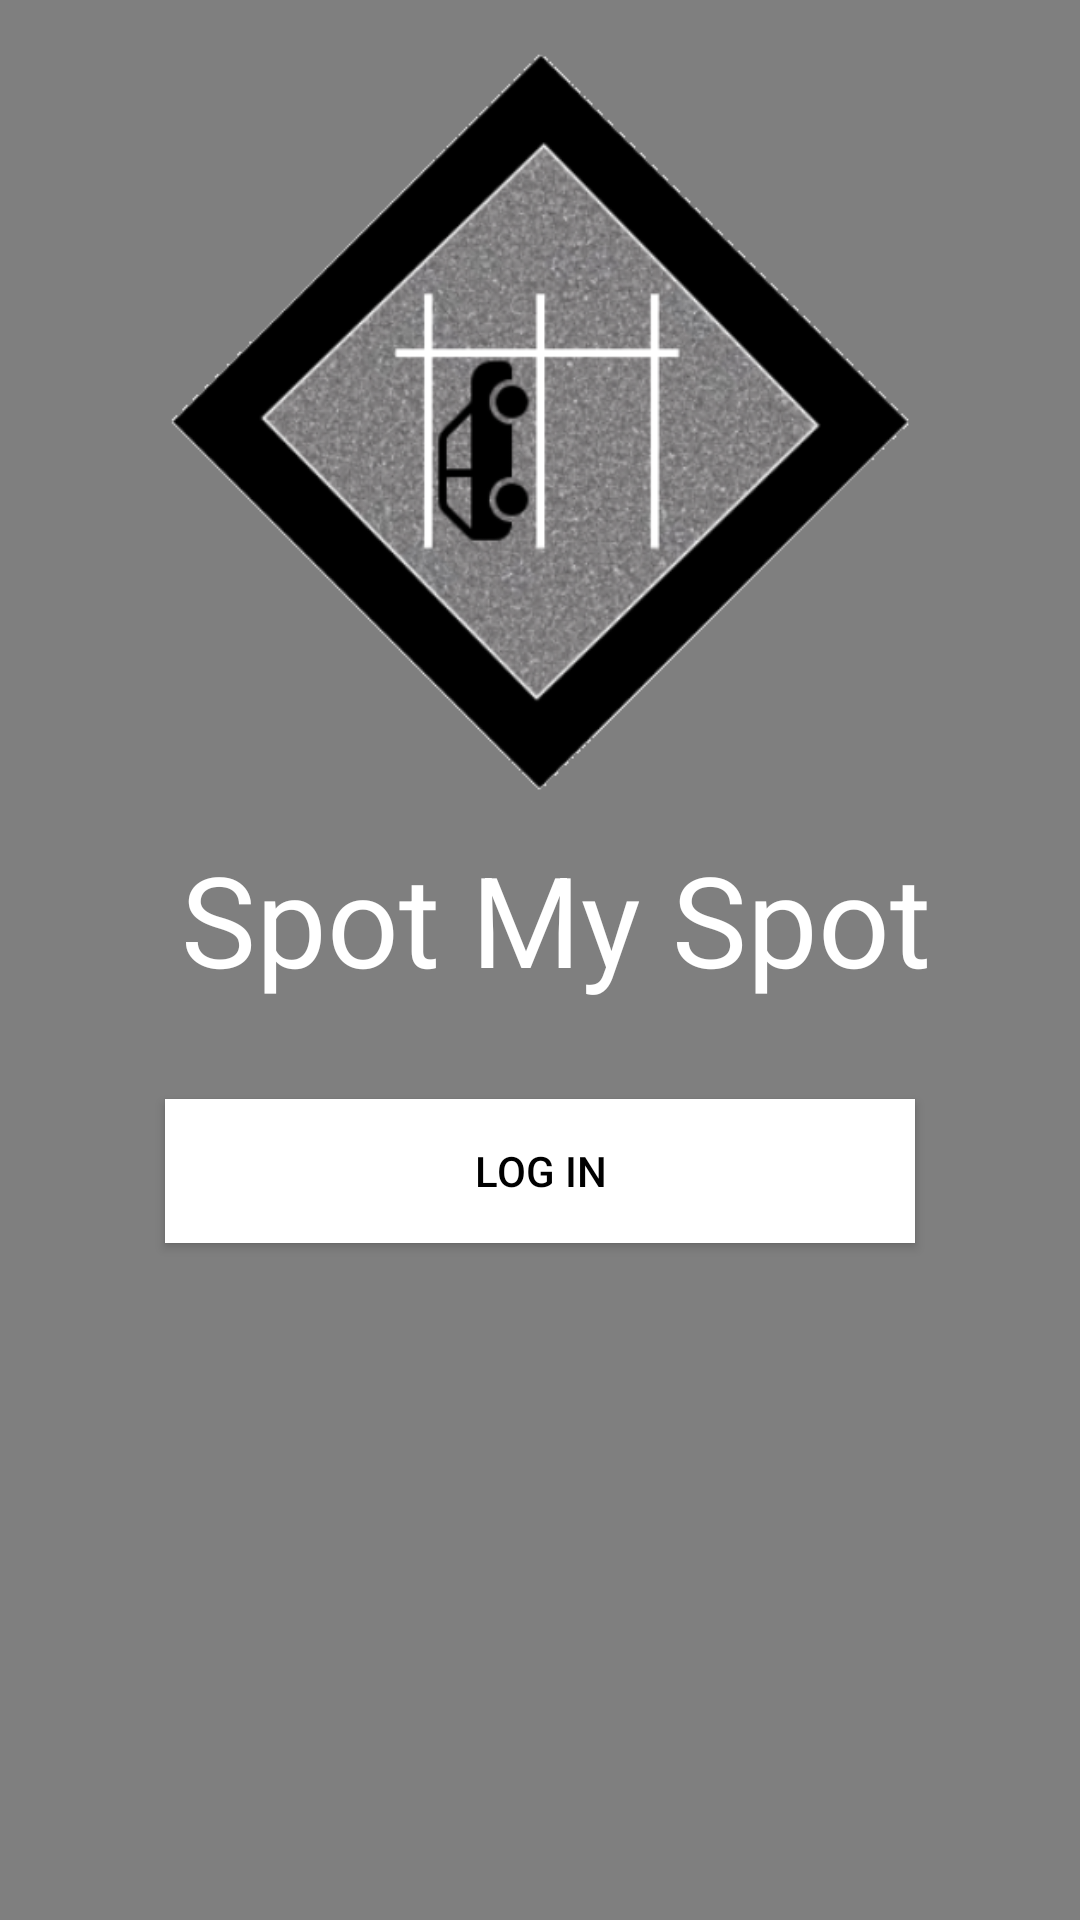

Android layout source for this screen:
<!-- AndroidManifest.xml: application theme AppTheme -->
<!-- res/layout/activity_main.xml -->
<?xml version="1.0" encoding="utf-8"?>
<FrameLayout xmlns:android="http://schemas.android.com/apk/res/android"
    xmlns:tools="http://schemas.android.com/tools"
    android:layout_width="match_parent"
    android:layout_height="match_parent"
    android:background="@drawable/firstframe"
    tools:context="MainActivity">

    <include layout="@layout/video_sign_in"></include>

</FrameLayout>
<!-- res/layout/video_sign_in.xml (included above) -->
<?xml version="1.0" encoding="utf-8"?>
<android.support.constraint.ConstraintLayout
    xmlns:android="http://schemas.android.com/apk/res/android"
    xmlns:app="http://schemas.android.com/apk/res-auto"
    xmlns:tools="http://schemas.android.com/tools"
    android:layout_width="match_parent"
    android:layout_height="match_parent"
    tools:context="MainActivity">


    <VideoView
        android:layout_width="0dp"
        android:layout_height="0dp"
        android:id="@+id/videoView"
        app:layout_constraintBottom_toBottomOf="parent"
        app:layout_constraintHorizontal_bias="0.0"
        app:layout_constraintLeft_toLeftOf="parent"
        app:layout_constraintRight_toRightOf="parent"
        app:layout_constraintTop_toTopOf="parent"
        app:layout_constraintVertical_bias="0.0" />

    <ImageView
        android:layout_width="270dp"
        android:layout_height="270dp"
        android:id="@+id/imageView"
        android:layout_marginBottom="212dp"
        android:layout_marginTop="8dp"
        android:contentDescription="App Logo"
        app:layout_constraintBottom_toBottomOf="@id/videoView"
        app:layout_constraintHorizontal_bias="0.502"
        app:layout_constraintLeft_toLeftOf="parent"
        app:layout_constraintRight_toRightOf="parent"
        app:layout_constraintTop_toTopOf="parent"
        app:layout_constraintVertical_bias="0.0"
        app:srcCompat="@drawable/logo2" />

    <TextView
        android:layout_width="wrap_content"
        android:layout_height="wrap_content"
        android:id="@+id/tvLogo"
        android:text="Spot My Spot"
        android:textColor="#ffffff"
        android:textAlignment="center"
        android:textSize="42dp"
        android:layout_marginLeft="10dp"
        app:layout_constraintBottom_toBottomOf="parent"
        app:layout_constraintHorizontal_bias="0.502"
        app:layout_constraintLeft_toLeftOf="parent"
        app:layout_constraintRight_toRightOf="parent"
        app:layout_constraintTop_toBottomOf="@id/imageView"
        app:layout_constraintVertical_bias="0.0" />

    <LinearLayout
        android:layout_width="wrap_content"
        android:layout_height="wrap_content"
        android:id="@+id/destinationSpinnerLayout"
        app:layout_constraintLeft_toLeftOf="parent"
        app:layout_constraintRight_toRightOf="parent"
        app:layout_constraintTop_toBottomOf="@id/tvLogo"
        android:orientation="horizontal">


        <Spinner
            android:layout_width="wrap_content"
            android:layout_height="wrap_content"
            android:id="@+id/destinationSpinner"
            android:textColor="#ffffff"
            android:textSize="30dp">
        </Spinner>

    </LinearLayout>

    <Button
        android:layout_width="250dp"
        android:layout_height="wrap_content"
        android:id="@+id/btLogInButton"
        android:layout_marginTop="8dp"
        android:background="#ffffff"
        android:textColor="#000000"
        android:text="Log In"
        app:layout_constraintLeft_toLeftOf="parent"
        app:layout_constraintRight_toRightOf="parent"
        app:layout_constraintTop_toBottomOf="@id/destinationSpinnerLayout"
        android:onClick="onLogin"/>


</android.support.constraint.ConstraintLayout>
<!-- resources referenced by this layout -->
<resources>
  <!-- drawable logo2: png bitmap (drawable, 126619 bytes) -->
  <style name="AppTheme" parent="Theme.AppCompat.Light.DarkActionBar">
          
          <item name="colorPrimary">@color/colorPrimary</item>
          <item name="colorPrimaryDark">@color/colorPrimaryDark</item>
          <item name="colorAccent">@color/colorAccent</item>
      </style>
  <!-- not gathered from this repository: default colours our renderer supplied (Android Studio template values) -->
  <color name="colorPrimary">#FF6200EE</color>
  <color name="colorPrimaryDark">#FF3700B3</color>
  <color name="colorAccent">#FF03DAC5</color>
</resources>
